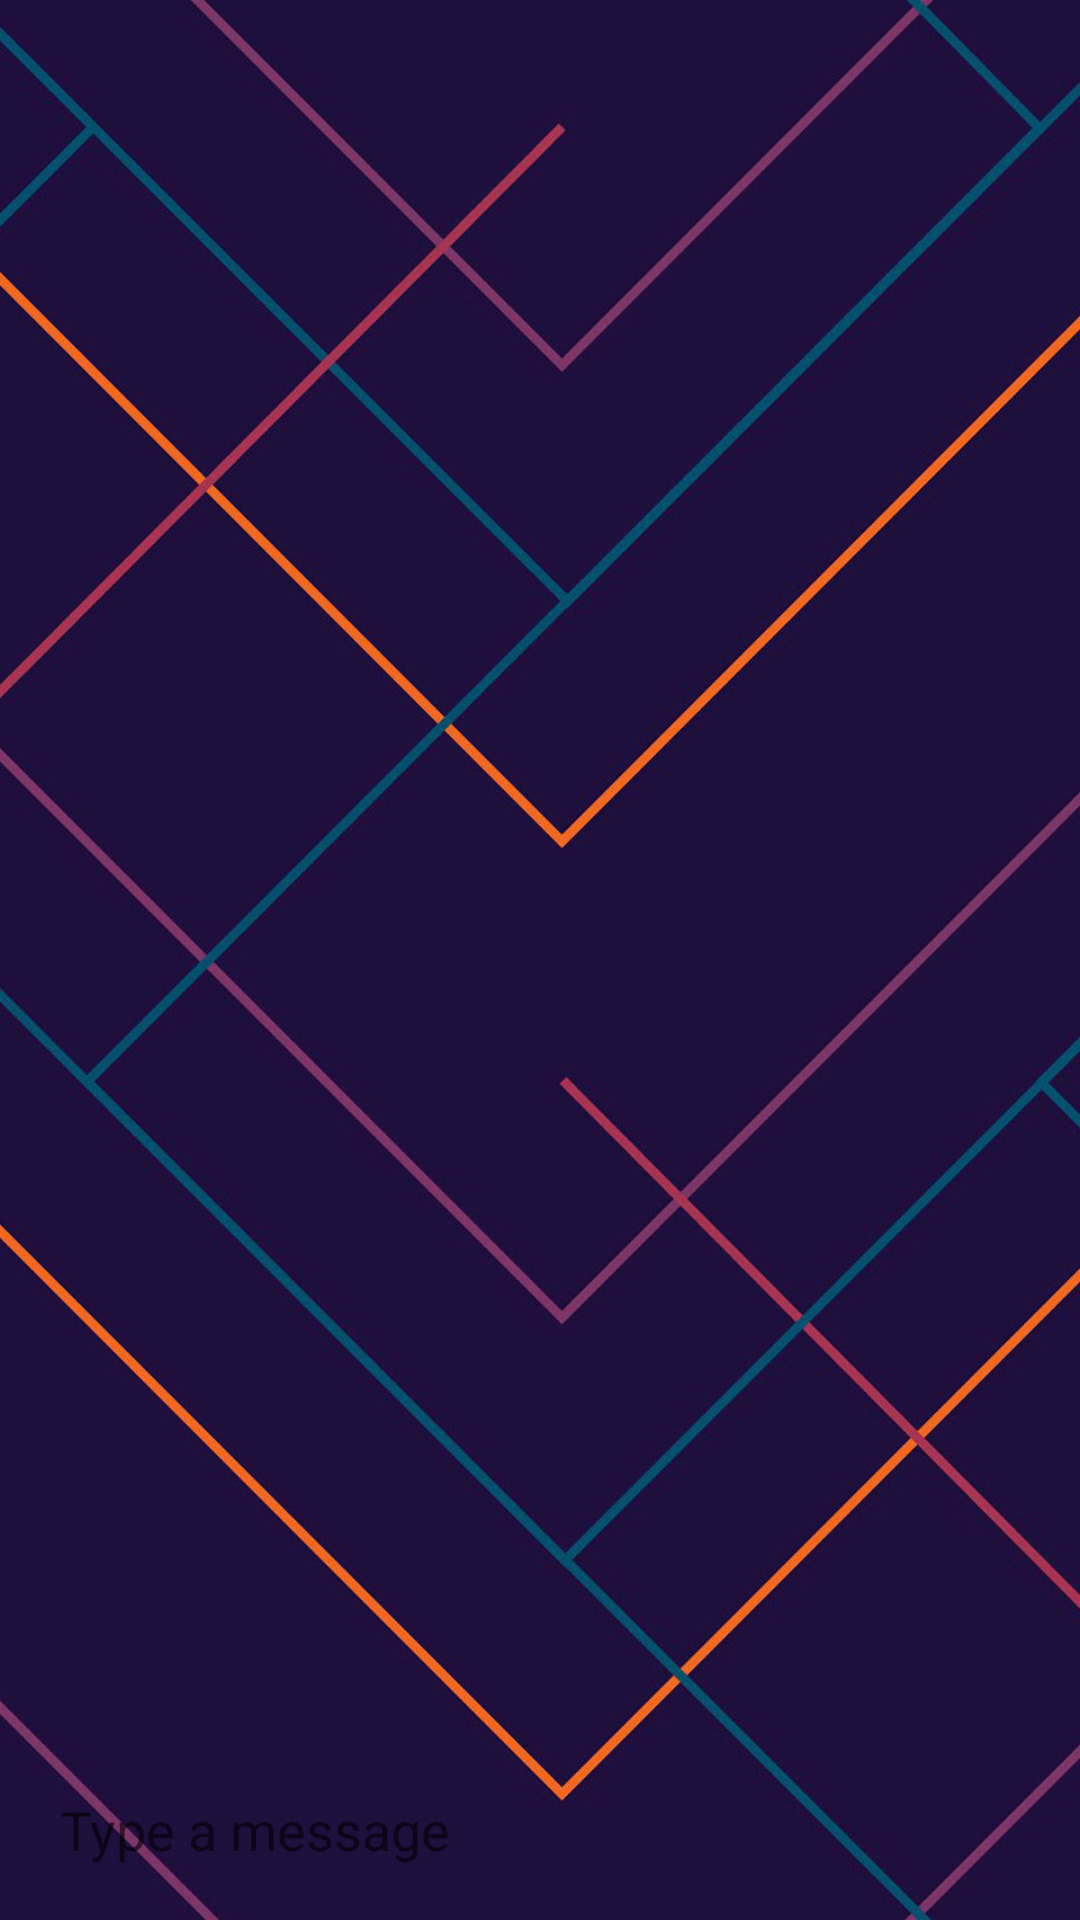

Here is an Android app screen rendered from its layout file. Give the layout XML and the strings, colors and styles it references.
<!-- AndroidManifest.xml: application theme Theme.Chatnow -->
<!-- res/layout/activity_chat.xml -->
<?xml version="1.0" encoding="utf-8"?>
<RelativeLayout xmlns:android="http://schemas.android.com/apk/res/android"
    xmlns:app="http://schemas.android.com/apk/res-auto"
    xmlns:tools="http://schemas.android.com/tools"
    android:layout_width="match_parent"
    android:layout_height="match_parent"
    tools:context=".ChatActivity"
    android:background="@drawable/chatbackground"
    android:alpha="255">

    <androidx.recyclerview.widget.RecyclerView
        android:id="@+id/chatRecyclerView"
        android:layout_width="match_parent"
        android:layout_height="wrap_content"
        android:layout_above="@id/LinearLayout"
        android:layout_alignParentTop="true"
        android:layout_marginTop="0dp"
        android:layout_marginBottom="0dp" />

    <LinearLayout
        android:layout_width="match_parent"
        android:layout_height="wrap_content"
        android:id="@+id/LinearLayout"
        android:orientation="horizontal"
        android:layout_marginBottom="5dp"
        android:layout_alignParentBottom="true"
        android:weightSum="100">

        <EditText
            android:id="@+id/messageBox"
            android:layout_width="wrap_content"
            android:layout_height="50dp"
            android:layout_marginLeft="10dp"
            android:layout_weight="85"
            android:background="@drawable/message_box_background"
            android:hint="Type a message"
            android:paddingLeft="10dp"
            android:textColor="@color/white" />

        <ImageView
            android:id="@+id/sentButton"
            android:layout_width="40dp"
            android:layout_height="45dp"
            android:layout_weight="20"
            android:src="@drawable/send" />

    </LinearLayout>

</RelativeLayout>
<!-- resources referenced by this layout -->
<resources>
  <color name="white">#FFFFFFFF</color>
  <!-- drawable chatbackground: png bitmap (drawable-v24, 217099 bytes) -->
  <style name="Theme.Chatnow" parent="Theme.AppCompat.Light">
          
          <item name="colorPrimary">@color/purple_500</item>
          <item name="colorPrimaryVariant">@color/purple_700</item>
          <item name="colorOnPrimary">@color/white</item>
          
          <item name="colorSecondary">@color/teal_200</item>
          <item name="colorSecondaryVariant">@color/teal_700</item>
          <item name="colorOnSecondary">@color/black</item>
          
          <item name="android:statusBarColor" tools:targetApi="l">?attr/colorPrimaryVariant</item>
          
      </style>
  <color name="purple_500">#000099</color>
  <color name="purple_700">#000099</color>
  <color name="teal_200">#FF03DAC5</color>
  <color name="teal_700">#FF018786</color>
  <color name="black">#FF000000</color>
</resources>
